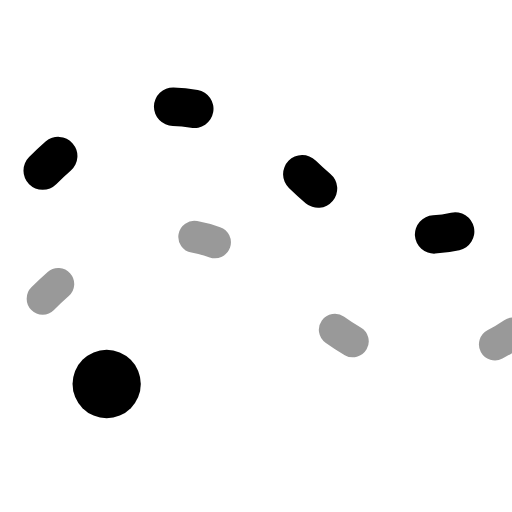
t = 0.00 s
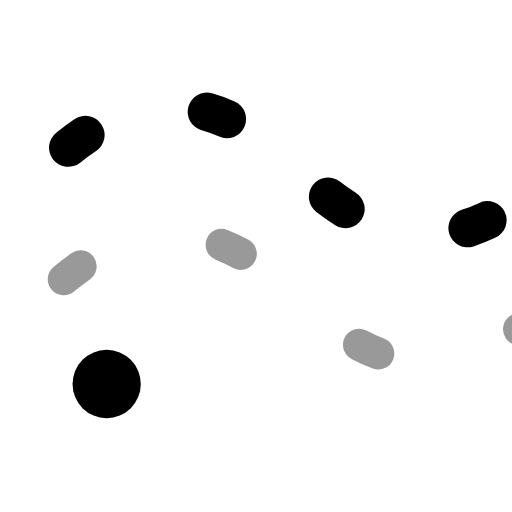
t = 0.37 s
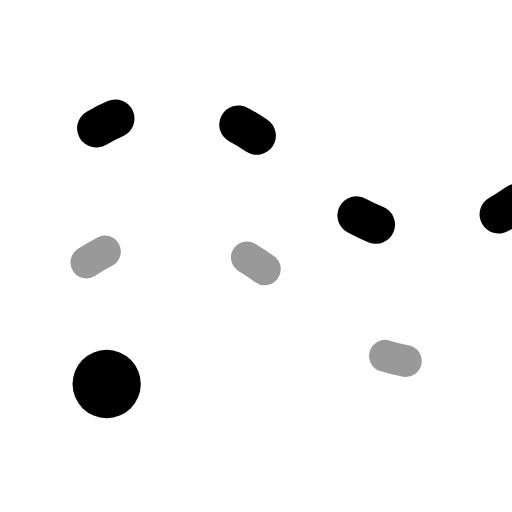
t = 0.73 s
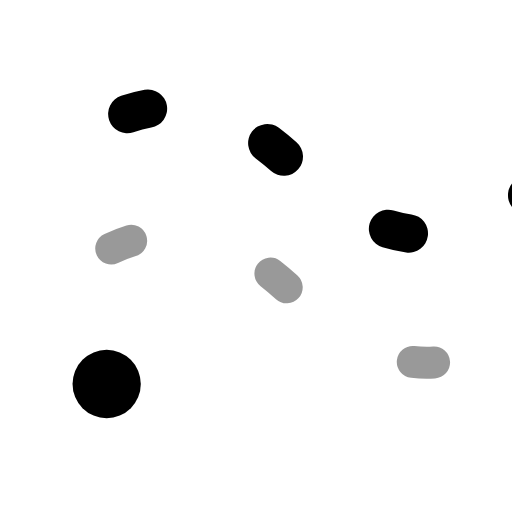
t = 1.10 s
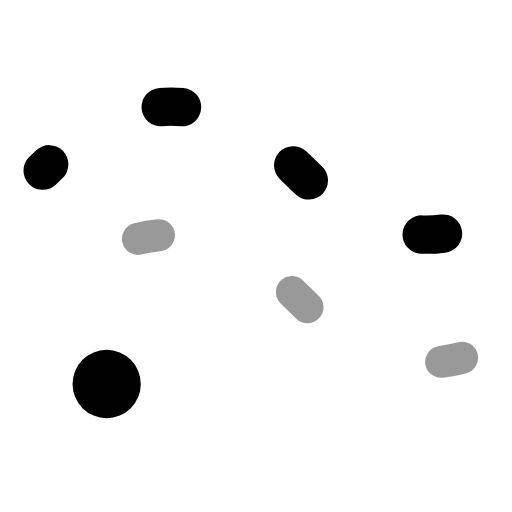
t = 1.47 s
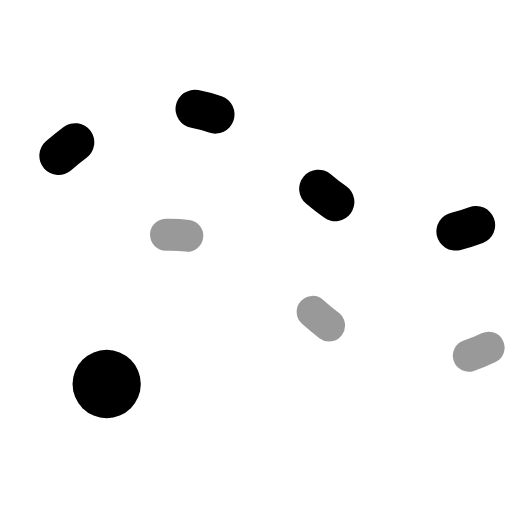
t = 1.83 s

The animated SVG that drew these frames (rendered in a browser with its animation timeline set to each time). Animation: 2 SMIL elements (animate=2); one cycle of 2.20 s, repeats indefinitely.

<svg viewBox="0 0 24 24" fill="none" xmlns="http://www.w3.org/2000/svg">
    <path
            d="M2 8 C6 4,10 4,14 8 S22 12,26 8"
            stroke="currentColor"
            stroke-width="1.8"
            stroke-linecap="round"
            stroke-dasharray="1 6">
        <animate
                attributeName="stroke-dashoffset"
                from="0"
                to="-7"
                dur="1.6s"
                repeatCount="indefinite"/>
    </path>

    <path
            d="M2 14 C6 10,10 10,14 14 S22 18,26 14"
            stroke="currentColor"
            stroke-width="1.5"
            stroke-linecap="round"
            opacity="0.4"
            stroke-dasharray="1 7">
        <animate
                attributeName="stroke-dashoffset"
                from="0"
                to="-8"
                dur="2.2s"
                repeatCount="indefinite"/>
    </path>

    <circle cx="5" cy="18" r="1.6" fill="currentColor"/>
</svg>
